Dataset: Piece Occupation (GitHub, OliverButlerSU/Realtime-Chess-Digitizer). Classes: occupied square, unoccupied square.

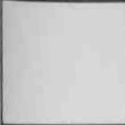
Label: unoccupied square

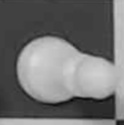
Label: occupied square

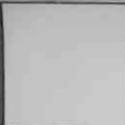
Label: unoccupied square

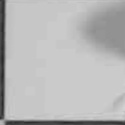
Label: unoccupied square

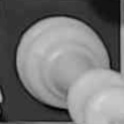
Label: occupied square

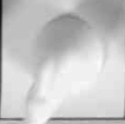
Label: occupied square
